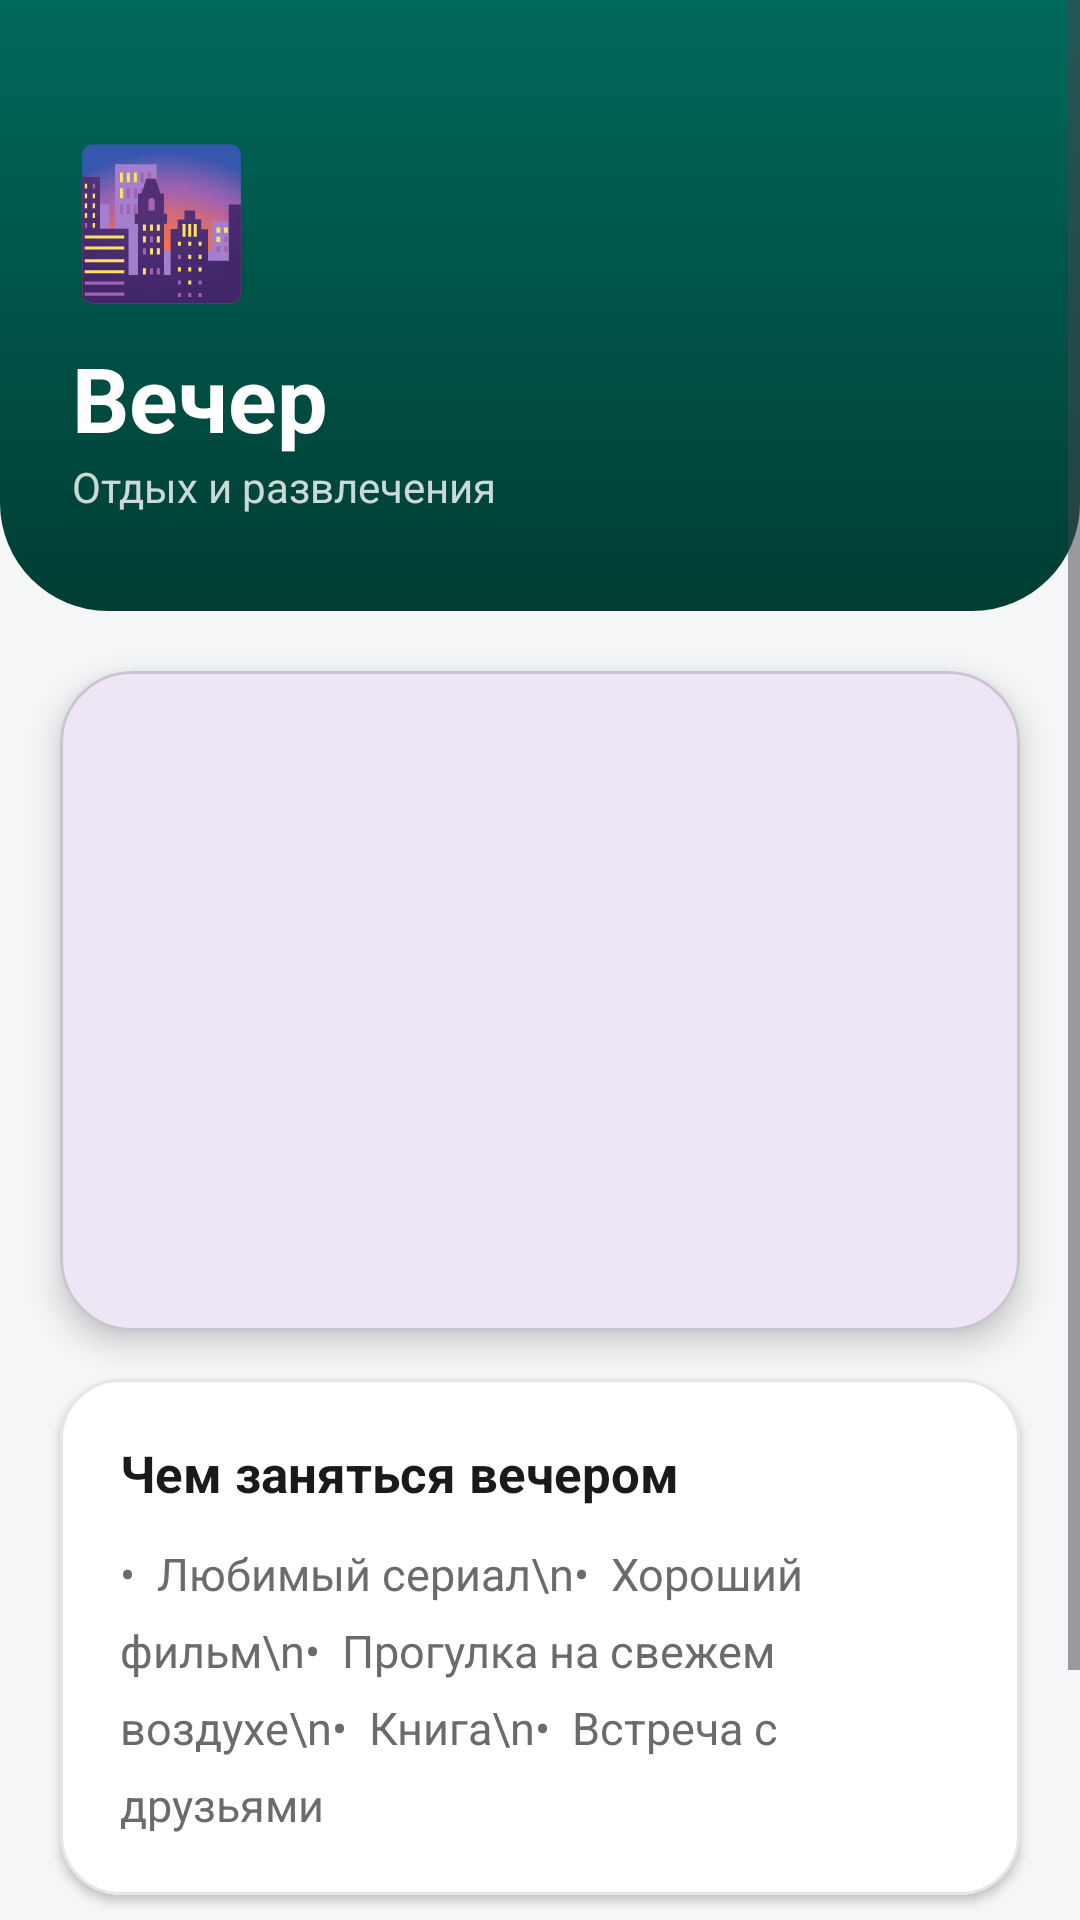

Write the Android layout XML for this screen, with the resource values it uses.
<!-- AndroidManifest.xml: application theme Theme.Javaprojectinst -->
<!-- res/layout/screen_dusk.xml -->
<?xml version="1.0" encoding="utf-8"?>
<ScrollView xmlns:android="http://schemas.android.com/apk/res/android"
    xmlns:app="http://schemas.android.com/apk/res-auto"
    android:layout_width="match_parent"
    android:layout_height="match_parent"
    android:background="@color/uiCanvas"
    android:fillViewport="true">

    <LinearLayout
        android:layout_width="match_parent"
        android:layout_height="wrap_content"
        android:orientation="vertical"
        android:paddingBottom="24dp">

        <LinearLayout
            android:layout_width="match_parent"
            android:layout_height="wrap_content"
            android:background="@drawable/bg_banner"
            android:orientation="vertical"
            android:paddingStart="24dp"
            android:paddingTop="40dp"
            android:paddingEnd="24dp"
            android:paddingBottom="32dp">

            <TextView
                android:layout_width="wrap_content"
                android:layout_height="wrap_content"
                android:text="🌆"
                android:textSize="48sp" />

            <TextView
                android:layout_width="wrap_content"
                android:layout_height="wrap_content"
                android:layout_marginTop="8dp"
                android:text="Вечер"
                android:textColor="@color/white"
                android:textSize="30sp"
                android:textStyle="bold" />

            <TextView
                android:layout_width="wrap_content"
                android:layout_height="wrap_content"
                android:alpha="0.8"
                android:text="Отдых и развлечения"
                android:textColor="@color/white"
                android:textSize="14sp" />
        </LinearLayout>

        <com.google.android.material.card.MaterialCardView
            android:layout_width="match_parent"
            android:layout_height="220dp"
            android:layout_marginStart="20dp"
            android:layout_marginTop="20dp"
            android:layout_marginEnd="20dp"
            app:cardCornerRadius="24dp"
            app:cardElevation="6dp">

            <ImageView
                android:id="@+id/heroImage"
                android:layout_width="match_parent"
                android:layout_height="match_parent"
                android:contentDescription="Вечер"
                android:scaleType="centerCrop"
                android:src="@drawable/evening" />
        </com.google.android.material.card.MaterialCardView>

        <com.google.android.material.card.MaterialCardView
            android:layout_width="match_parent"
            android:layout_height="wrap_content"
            android:layout_marginStart="20dp"
            android:layout_marginTop="16dp"
            android:layout_marginEnd="20dp"
            app:cardBackgroundColor="@color/uiSurface"
            app:cardCornerRadius="20dp"
            app:cardElevation="2dp"
            app:strokeColor="@color/uiHairline"
            app:strokeWidth="1dp">

            <LinearLayout
                android:layout_width="match_parent"
                android:layout_height="wrap_content"
                android:orientation="vertical"
                android:padding="20dp">

                <TextView
                    android:layout_width="wrap_content"
                    android:layout_height="wrap_content"
                    android:text="Чем заняться вечером"
                    android:textColor="@color/uiInk"
                    android:textSize="17sp"
                    android:textStyle="bold" />

                <TextView
                    android:layout_width="match_parent"
                    android:layout_height="wrap_content"
                    android:layout_marginTop="12dp"
                    android:lineSpacingExtra="8dp"
                    android:text="•  Любимый сериал\n•  Хороший фильм\n•  Прогулка на свежем воздухе\n•  Книга\n•  Встреча с друзьями"
                    android:textColor="@color/uiInkSoft"
                    android:textSize="15sp" />
            </LinearLayout>
        </com.google.android.material.card.MaterialCardView>

        <LinearLayout
            android:layout_width="match_parent"
            android:layout_height="wrap_content"
            android:layout_marginStart="20dp"
            android:layout_marginTop="24dp"
            android:layout_marginEnd="20dp"
            android:orientation="horizontal">

            <com.google.android.material.button.MaterialButton
                android:id="@+id/navHome"
                style="@style/Widget.MaterialComponents.Button.OutlinedButton"
                android:layout_width="0dp"
                android:layout_height="56dp"
                android:layout_weight="1"
                android:text="← Назад"
                android:textColor="@color/colorPrimary"
                app:cornerRadius="16dp"
                app:strokeColor="@color/colorPrimary"
                app:strokeWidth="1dp" />

            <com.google.android.material.button.MaterialButton
                android:id="@+id/navForward"
                android:layout_width="0dp"
                android:layout_height="56dp"
                android:layout_marginStart="12dp"
                android:layout_weight="1"
                android:backgroundTint="@color/colorPrimary"
                android:text="Далее →"
                android:textColor="@color/white"
                app:cornerRadius="16dp" />
        </LinearLayout>

    </LinearLayout>
</ScrollView>
<!-- resources referenced by this layout -->
<resources>
  <color name="colorPrimary">#00695C</color>
  <color name="uiCanvas">#F4F6F7</color>
  <color name="uiHairline">#E4E7EA</color>
  <color name="uiInk">#1A1A1A</color>
  <color name="uiInkSoft">#6B6B6B</color>
  <color name="uiSurface">#FFFFFF</color>
  <color name="white">#FFFFFFFF</color>
  <!-- drawable bg_banner (drawable) -->
  <?xml version="1.0" encoding="utf-8"?>
  <shape xmlns:android="http://schemas.android.com/apk/res/android">
      <gradient
          android:angle="270"
          android:startColor="@color/colorPrimary"
          android:endColor="@color/colorPrimaryDark" />
      <corners
          android:bottomLeftRadius="36dp"
          android:bottomRightRadius="36dp" />
  </shape>
  <style name="Theme.Javaprojectinst" parent="Base.Theme.Javaprojectinst" />
  <color name="colorPrimaryDark">#003D33</color>
  <style name="Base.Theme.Javaprojectinst" parent="Theme.Material3.DayNight.NoActionBar">
          
          
      </style>
</resources>
